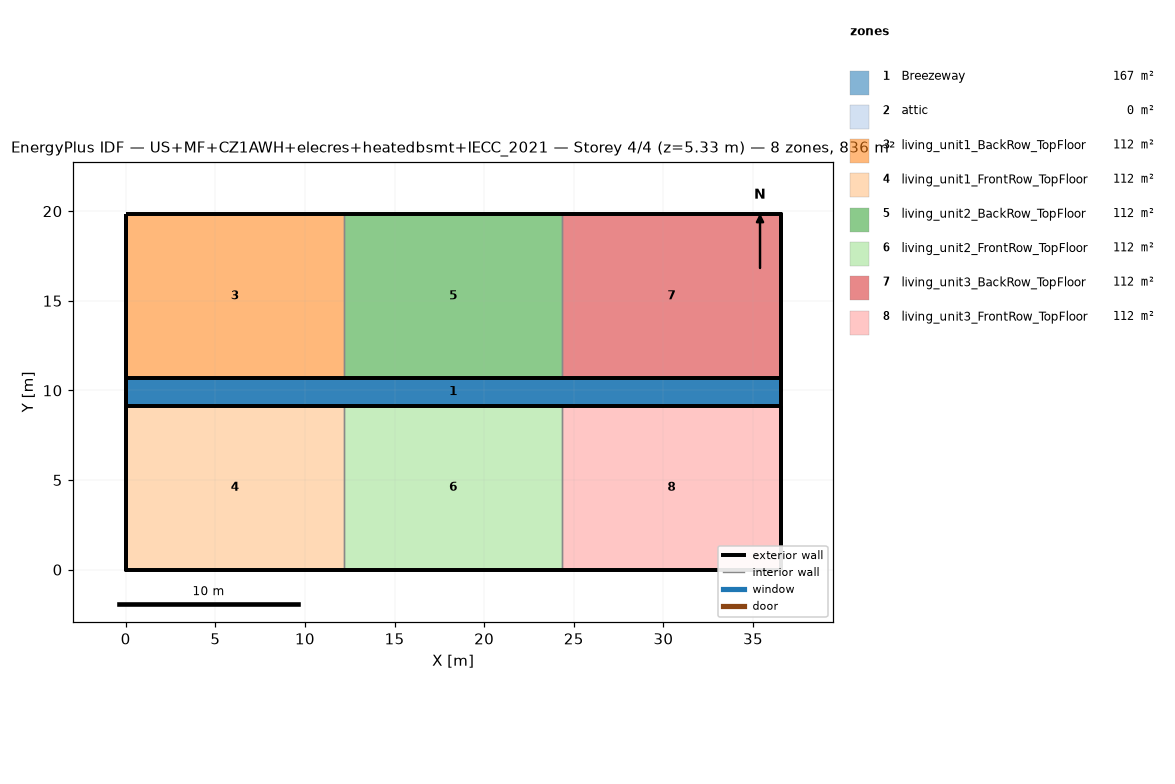
=== STOREY PLAN SPEC (per zone: floor XY polygon, exterior-wall plan segments, windows/doors) ===
zone 1: Breezeway  (167.0 m²)
  floor: (36.54, 9.16) (0.00, 9.16) (0.00, 10.68) (36.54, 10.68)
  floor: (36.54, 9.16) (0.00, 9.16) (0.00, 10.68) (36.54, 10.68)
  floor: (36.54, 9.16) (0.00, 9.16) (0.00, 10.68) (36.54, 10.68)
zone 2: attic  (0.0 m²)
  exterior wall: (36.54, 0.00) – (36.54, 19.84) – (36.54, 9.92)  [29.8 m]
  exterior wall: (0.00, 19.84) – (0.00, 0.00) – (0.00, 9.92)  [29.8 m]
zone 3: living_unit1_BackRow_TopFloor  (111.5 m²)
  floor: (12.18, 10.68) (0.00, 10.68) (0.00, 19.84) (12.18, 19.84)
  exterior wall: (12.18, 19.84) – (0.00, 19.84)  [12.2 m]
  exterior wall: (0.00, 19.84) – (0.00, 10.68)  [9.2 m]
  exterior wall: (0.00, 10.68) – (12.18, 10.68)  [12.2 m]
  interior walls: 1
zone 4: living_unit1_FrontRow_TopFloor  (111.5 m²)
  floor: (12.18, 0.00) (0.00, 0.00) (0.00, 9.16) (12.18, 9.16)
  exterior wall: (0.00, 0.00) – (12.18, 0.00)  [12.2 m]
  exterior wall: (0.00, 9.16) – (0.00, 0.00)  [9.2 m]
  exterior wall: (12.18, 9.16) – (0.00, 9.16)  [12.2 m]
  interior walls: 1
zone 5: living_unit2_BackRow_TopFloor  (111.5 m²)
  floor: (24.36, 10.68) (12.18, 10.68) (12.18, 19.84) (24.36, 19.84)
  exterior wall: (12.18, 10.68) – (24.36, 10.68)  [12.2 m]
  exterior wall: (24.36, 19.84) – (12.18, 19.84)  [12.2 m]
  interior walls: 2
zone 6: living_unit2_FrontRow_TopFloor  (111.5 m²)
  floor: (24.36, 0.00) (12.18, 0.00) (12.18, 9.16) (24.36, 9.16)
  exterior wall: (12.18, 0.00) – (24.36, 0.00)  [12.2 m]
  exterior wall: (24.36, 9.16) – (12.18, 9.16)  [12.2 m]
  interior walls: 2
zone 7: living_unit3_BackRow_TopFloor  (111.5 m²)
  floor: (36.54, 10.68) (24.36, 10.68) (24.36, 19.84) (36.54, 19.84)
  exterior wall: (36.54, 10.68) – (36.54, 19.84)  [9.2 m]
  exterior wall: (36.54, 19.84) – (24.36, 19.84)  [12.2 m]
  exterior wall: (24.36, 10.68) – (36.54, 10.68)  [12.2 m]
  interior walls: 1
zone 8: living_unit3_FrontRow_TopFloor  (111.5 m²)
  floor: (36.54, 0.00) (24.36, 0.00) (24.36, 9.16) (36.54, 9.16)
  exterior wall: (24.36, 0.00) – (36.54, 0.00)  [12.2 m]
  exterior wall: (36.54, 0.00) – (36.54, 9.16)  [9.2 m]
  exterior wall: (36.54, 9.16) – (24.36, 9.16)  [12.2 m]
  interior walls: 1

=== DERIVED (storey summary) ===
Building: US+MF+CZ1AWH+elecres+heatedbsmt+IECC_2021
Storey: 4 of 4  (floor level z = 5.33 m)
Storey gross floor area: 836.2 m²
Zones on this storey: 8
  - Breezeway: floor 167.0 m²
  - attic: floor 0.0 m²; exterior wall 59.5 m (81.9 m²); WWR 0.0%
  - living_unit1_BackRow_TopFloor: floor 111.5 m²; exterior wall 33.5 m (86.9 m²); WWR 0.0%
  - living_unit1_FrontRow_TopFloor: floor 111.5 m²; exterior wall 33.5 m (86.9 m²); WWR 0.0%
  - living_unit2_BackRow_TopFloor: floor 111.5 m²; exterior wall 24.4 m (63.1 m²); WWR 0.0%
  - living_unit2_FrontRow_TopFloor: floor 111.5 m²; exterior wall 24.4 m (63.1 m²); WWR 0.0%
  - living_unit3_BackRow_TopFloor: floor 111.5 m²; exterior wall 33.5 m (86.9 m²); WWR 0.0%
  - living_unit3_FrontRow_TopFloor: floor 111.5 m²; exterior wall 33.5 m (86.9 m²); WWR 0.0%
Zone adjacency (shared interzone walls):
  - living_unit1_BackRow_TopFloor ↔ living_unit2_BackRow_TopFloor
  - living_unit1_FrontRow_TopFloor ↔ living_unit2_FrontRow_TopFloor
  - living_unit2_BackRow_TopFloor ↔ living_unit3_BackRow_TopFloor
  - living_unit2_FrontRow_TopFloor ↔ living_unit3_FrontRow_TopFloor